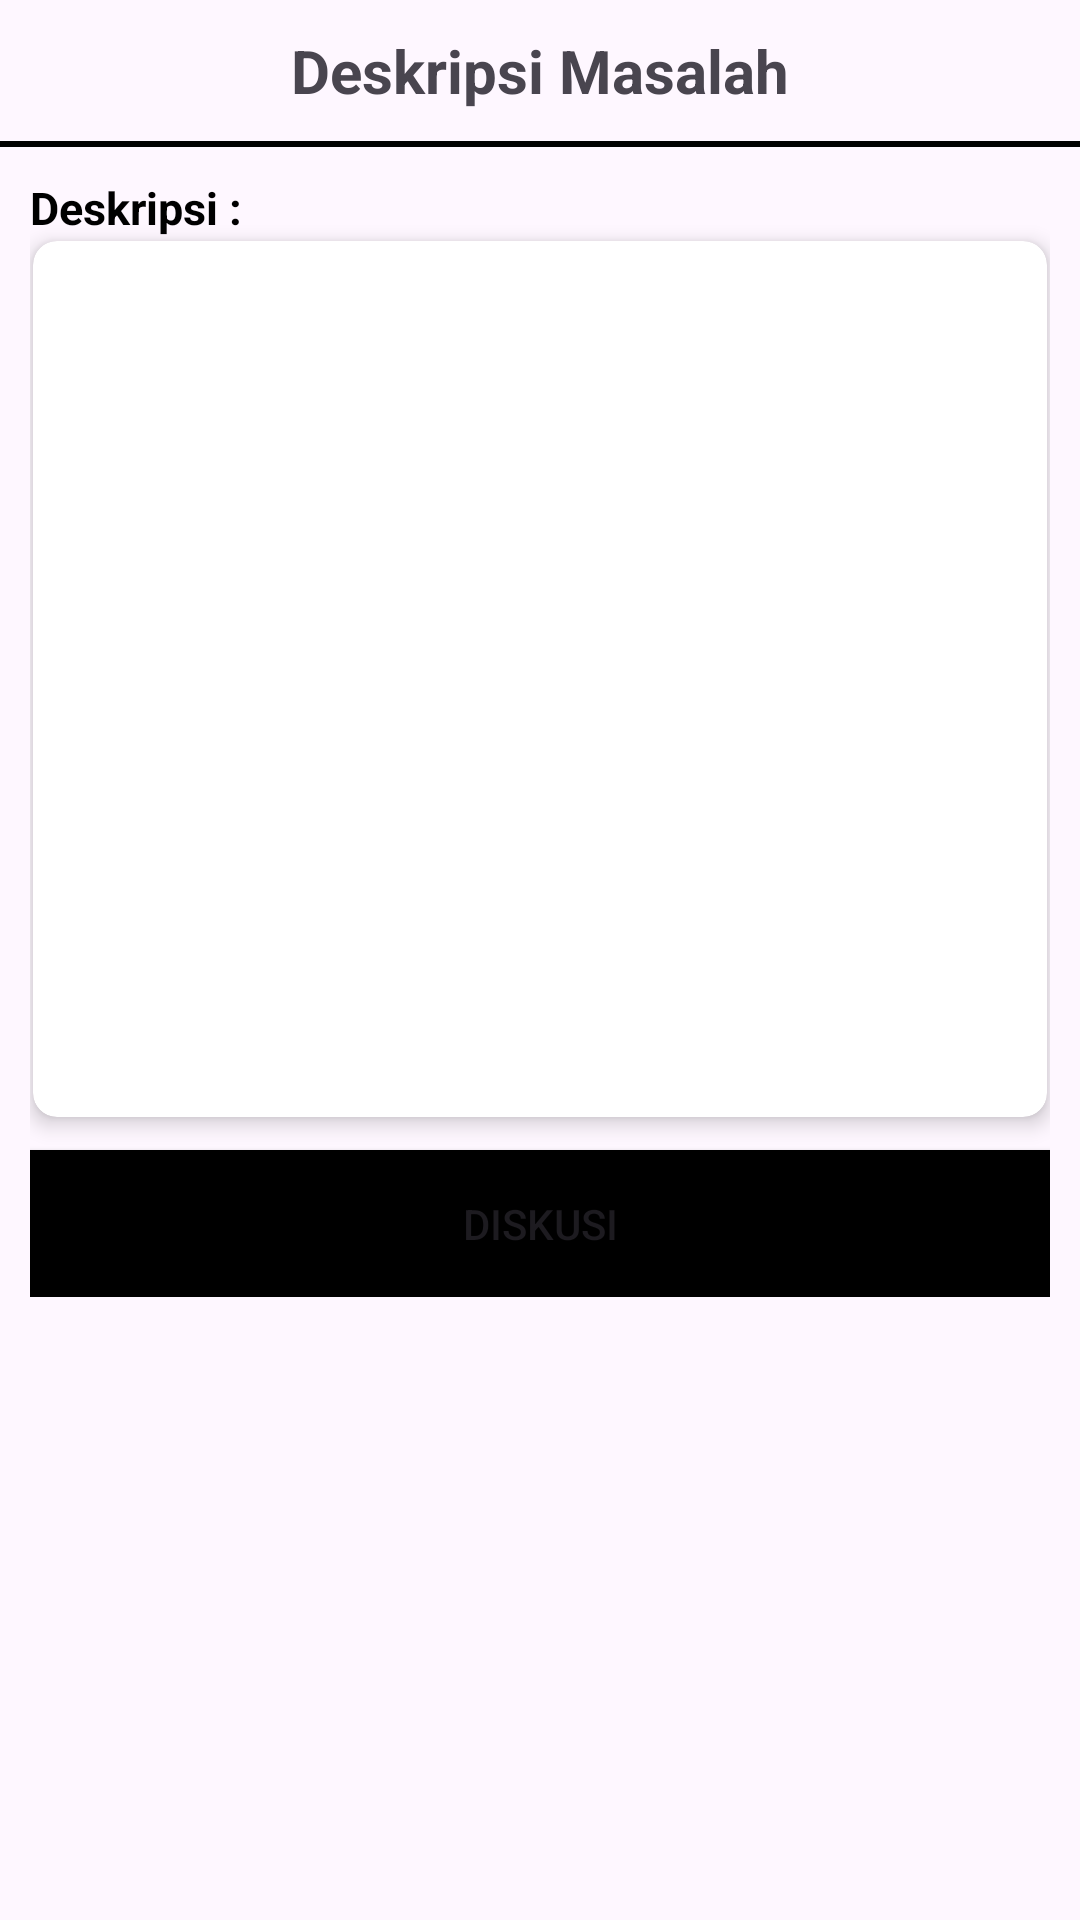

Write the Android layout XML for this screen, with the resource values it uses.
<!-- AndroidManifest.xml: application theme Default -->
<!-- res/layout/deskripsi_laporan.xml -->
<LinearLayout xmlns:android="http://schemas.android.com/apk/res/android"
    android:layout_width="match_parent"
    android:layout_height="wrap_content"
    xmlns:app="http://schemas.android.com/apk/res-auto"
    android:orientation="vertical">


    <TextView
        android:id="@+id/textTitle"
        android:layout_width="match_parent"
        android:layout_height="wrap_content"
        android:text="Deskripsi Masalah"
        android:padding="10dp"
        android:textSize="20sp"
        android:textStyle="bold"
        android:gravity="center" />

    

    <View
        android:layout_width="match_parent"
        android:layout_height="2dp"
        android:textAlignment="center"
        android:background="@color/black"/>

    
    <LinearLayout
        android:layout_width="match_parent"
        android:layout_height="wrap_content"
        android:padding="10dp"
        android:orientation="vertical">

        <TextView
            android:id="@+id/textOrderNumberLabel"
            android:layout_width="wrap_content"
            android:layout_height="wrap_content"
            android:text="Deskripsi : "
            android:textSize="15sp"
            android:textColor="@color/black"
            android:textStyle="bold"
            android:layout_marginEnd="2dp"/>

        <androidx.cardview.widget.CardView
            android:layout_width="match_parent"
            android:layout_height="292dp"
            android:layout_margin="1dp"
            app:cardCornerRadius="8dp"
            app:cardElevation="4dp">

            <TextView
                android:id="@+id/deskripsi"
                android:layout_width="match_parent"
                android:layout_height="wrap_content"
                android:padding="9dp"
                android:text="" />
        </androidx.cardview.widget.CardView>

        <Button
            android:id="@+id/diskusi"
            android:layout_marginTop="10dp"
            android:layout_width="match_parent"
            android:layout_height="wrap_content"
            android:background="@color/black"
            android:text="Diskusi"
            android:textAllCaps="true"
            android:padding="15dp"/>

    </LinearLayout>







</LinearLayout>
<!-- resources referenced by this layout -->
<resources>
  <color name="black">#FF000000</color>
  <style name="Default" parent="AppTheme" />
  <style name="AppTheme" parent="Theme.Material3.Light.NoActionBar">
      </style>
</resources>
